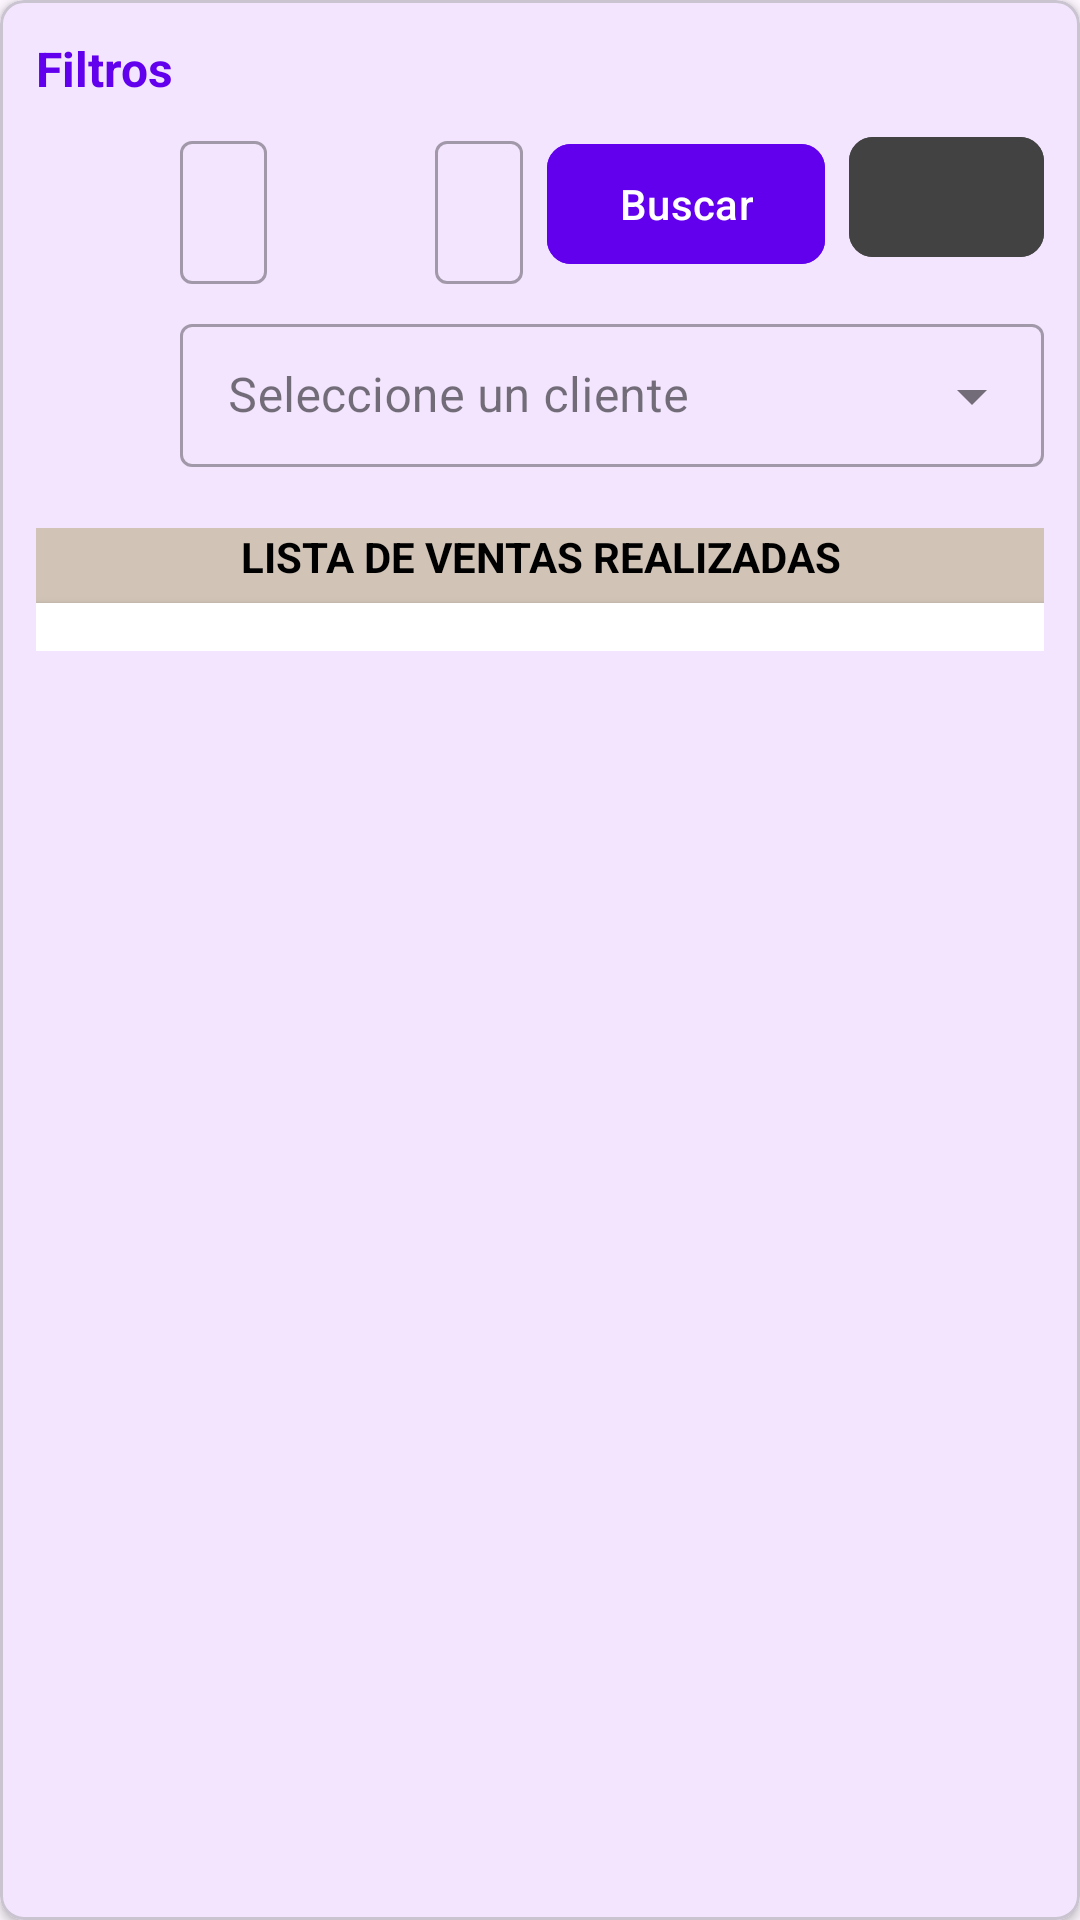

Here is an Android app screen rendered from its layout file. Give the layout XML and the strings, colors and styles it references.
<!-- AndroidManifest.xml: application theme Theme.BlueApp -->
<!-- res/layout/fragment_module_ventas.xml -->
<?xml version="1.0" encoding="utf-8"?>
<com.google.android.material.card.MaterialCardView xmlns:android="http://schemas.android.com/apk/res/android"
    xmlns:app="http://schemas.android.com/apk/res-auto"
    android:layout_width="match_parent"
    android:layout_height="wrap_content"
    android:layout_marginBottom="8dp"
    app:cardCornerRadius="8dp"
    app:cardElevation="2dp">

    <LinearLayout
        android:layout_width="match_parent"
        android:layout_height="wrap_content"
        android:gravity="center_vertical"
        android:orientation="vertical"
        android:padding="12dp">

        
        <TextView
            android:layout_width="match_parent"
            android:layout_height="wrap_content"
            android:layout_marginBottom="8dp"
            android:text="@string/filters_title"
            android:textColor="@color/purple_500"
            android:textSize="16sp"
            android:textStyle="bold" />

        
        <LinearLayout
            android:layout_width="match_parent"
            android:layout_height="wrap_content"
            android:layout_marginBottom="8dp"
            android:orientation="horizontal">

            
            <LinearLayout
                android:layout_width="0dp"
                android:layout_height="wrap_content"
                android:layout_marginEnd="8dp"
                android:layout_weight="1"
                android:orientation="horizontal">

                <ImageView
                    android:layout_width="48dp"
                    android:layout_height="48dp"
                    android:layout_gravity="center_vertical"
                    android:contentDescription="@string/calendar_icon_description"
                    android:src="@drawable/ic_calendario" />

                <com.google.android.material.textfield.TextInputLayout
                    android:id="@+id/start_date_filter_layout"
                    style="@style/Widget.MaterialComponents.TextInputLayout.OutlinedBox.Dense"
                    android:layout_width="match_parent"
                    android:layout_height="wrap_content"
                    android:hint="@string/start_date_hint">

                    <com.google.android.material.textfield.TextInputEditText
                        android:id="@+id/start_date_filter_input"
                        android:layout_width="match_parent"
                        android:layout_height="wrap_content"
                        android:focusable="false"
                        android:inputType="date" />
                </com.google.android.material.textfield.TextInputLayout>
            </LinearLayout>

            
            <LinearLayout
                android:layout_width="0dp"
                android:layout_height="wrap_content"
                android:layout_marginEnd="8dp"
                android:layout_weight="1"
                android:orientation="horizontal">

                <ImageView
                    android:layout_width="48dp"
                    android:layout_height="48dp"
                    android:layout_gravity="center_vertical"
                    android:contentDescription="@string/calendar_icon_description"
                    android:src="@drawable/ic_calendario" />

                <com.google.android.material.textfield.TextInputLayout
                    android:id="@+id/end_date_filter_layout"
                    style="@style/Widget.MaterialComponents.TextInputLayout.OutlinedBox.Dense"
                    android:layout_width="match_parent"
                    android:layout_height="wrap_content"
                    android:hint="@string/end_date_hint">

                    <com.google.android.material.textfield.TextInputEditText
                        android:id="@+id/end_date_filter_input"
                        android:layout_width="match_parent"
                        android:layout_height="wrap_content"
                        android:focusable="false"
                        android:inputType="date" />
                </com.google.android.material.textfield.TextInputLayout>
            </LinearLayout>

            
            <com.google.android.material.button.MaterialButton
                android:id="@+id/searchButton"
                android:layout_width="wrap_content"
                android:layout_height="wrap_content"
                android:layout_gravity="center_vertical"
                android:backgroundTint="@color/purple_700"
                android:text="@string/search"
                android:textAllCaps="false"
                app:cornerRadius="8dp" />

            <com.google.android.material.button.MaterialButton
                android:id="@+id/btn_sincronizar_all_ventas"
                android:layout_width="65dp"
                android:layout_height="wrap_content"
                app:icon="@drawable/baseline_cloud_24"
                app:cornerRadius="8dp"
                android:layout_marginStart="8dp"
                android:backgroundTint="@color/cardview_dark_background"/>
        </LinearLayout>


        
        <LinearLayout
            android:layout_width="match_parent"
            android:layout_height="wrap_content"
            android:orientation="horizontal"
            android:layout_marginBottom="20dp">

            <ImageView
                android:layout_width="48dp"
                android:layout_height="48dp"
                android:layout_gravity="center_vertical"
                android:contentDescription="@string/clients_icon_description"
                android:src="@drawable/icon_clientes" />

            <com.google.android.material.textfield.TextInputLayout
                android:id="@+id/client_filter_layout"
                style="@style/Widget.MaterialComponents.TextInputLayout.OutlinedBox.Dense.ExposedDropdownMenu"
                android:layout_width="match_parent"
                android:layout_height="wrap_content"
                android:hint="Seleccione un cliente">

                <AutoCompleteTextView
                    android:id="@+id/client_filter_input"
                    android:layout_width="match_parent"
                    android:layout_height="wrap_content"
                    android:completionThreshold="1" />
            </com.google.android.material.textfield.TextInputLayout>

        </LinearLayout>

        <LinearLayout
            android:layout_width="match_parent"
            android:layout_height="wrap_content"
            android:orientation="vertical">

            <TextView
                android:layout_width="match_parent"
                android:layout_height="wrap_content"
                android:background="#D1C4B7"
                android:gravity="center"
                android:paddingBottom="6dp"
                android:text="LISTA DE VENTAS REALIZADAS"
                android:textColor="@android:color/black"
                android:textSize="14sp"
                android:textStyle="bold" />

            <androidx.recyclerview.widget.RecyclerView
                android:id="@+id/recyclerViewVentas"
                android:layout_width="match_parent"
                android:layout_height="wrap_content"
                android:background="@color/white"
                android:elevation="2dp"
                android:padding="8dp" />
        </LinearLayout>
    </LinearLayout>
</com.google.android.material.card.MaterialCardView>
<!-- resources referenced by this layout -->
<resources>
  <color name="purple_500">@color/button_color_selector</color>
  <color name="purple_700">@color/button_color_selector</color>
  <color name="white">#FFFFFFFF</color>
  <string name="calendar_icon_description">Icono de calendario</string>
  <string name="clients_icon_description">Icono de clientes</string>
  <string name="end_date_hint">Fecha de fin</string>
  <string name="filters_title">Filtros</string>
  <string name="search">Buscar</string>
  <string name="start_date_hint">Fecha de inicio</string>
  <style name="Theme.BlueApp" parent="Theme.Material3.Light.NoActionBar">
          
          <item name="colorPrimary">@color/button_color_selector</item>
          <item name="colorPrimaryVariant">@color/button_color_selector</item>
          <item name="colorOnPrimary">@color/white</item>
          
          <item name="colorSecondary">@color/teal_200</item>
          <item name="colorSecondaryVariant">@color/teal_700</item>
          <item name="colorOnSecondary">@color/black</item>
          
          <item name="android:statusBarColor">?attr/colorPrimaryVariant</item>
          <item name="colorSecondaryContainer">#72AD7AFF</item>
      </style>
  <color name="teal_200">#FF03DAC5</color>
  <color name="teal_700">#FF018786</color>
  <color name="black">#FF000000</color>
</resources>
